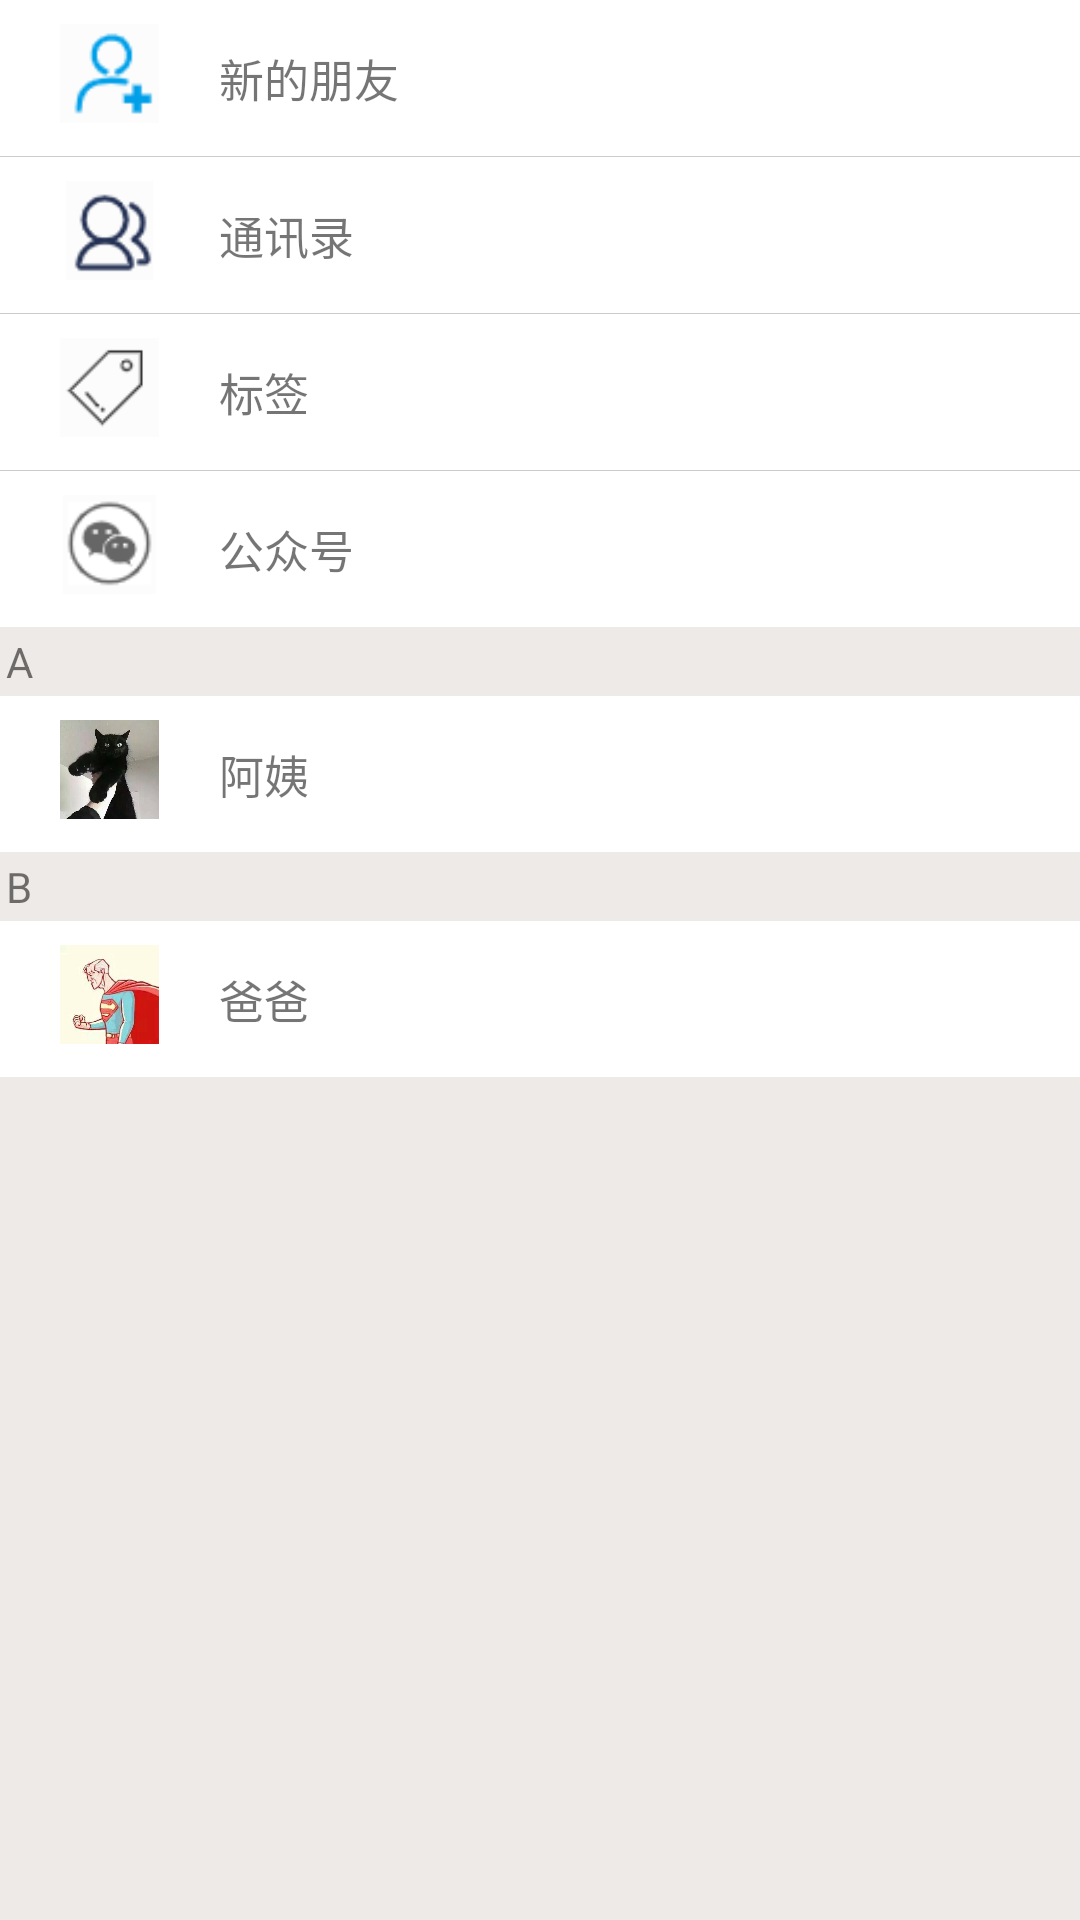

This screen was rendered from an Android layout file. Write that file and the resources it references.
<!-- AndroidManifest.xml: application theme AppTheme -->
<!-- res/layout/fragment_2.xml -->
<LinearLayout xmlns:android="http://schemas.android.com/apk/res/android"
    xmlns:tools="http://schemas.android.com/tools"
    android:layout_width="match_parent"
    android:layout_height="match_parent"
    android:orientation="vertical"
    android:background="#eeeae8"
    tools:context=".Fragment_2">


    <LinearLayout
        android:layout_width="match_parent"
        android:layout_height="wrap_content"
        android:orientation="vertical">

        <LinearLayout
            android:id="@+id/newFriends"
            android:layout_width="match_parent"
            android:layout_height="wrap_content"
            android:orientation="horizontal"
            android:background="#fff">

            <ImageView
                android:src="@drawable/xindepengyou"
                style="@style/txlIcon"/>

            <TextView
                android:layout_width="wrap_content"
                android:layout_height="wrap_content"
                android:text="新的朋友"
                style="@style/meText"
                android:textSize="15dp"/>
        </LinearLayout>

    </LinearLayout>

    <View
        android:layout_height="1px"
        android:layout_width="match_parent"
        android:background="#cccccc" />

    <LinearLayout
        android:layout_width="match_parent"
        android:layout_height="wrap_content"
        android:orientation="vertical">

        <LinearLayout
            android:id="@+id/phoneList"
            android:layout_width="match_parent"
            android:layout_height="wrap_content"
            android:orientation="horizontal"
            android:background="#fff">

            <ImageView
                android:src="@drawable/qunliao"
                style="@style/txlIcon"/>

            <TextView
                android:layout_width="wrap_content"
                android:layout_height="wrap_content"
                android:text="通讯录"
                style="@style/meText"
                android:textSize="15dp"/>
        </LinearLayout>

    </LinearLayout>

    <View
        android:layout_height="1px"
        android:layout_width="match_parent"
        android:background="#cccccc" />

    <LinearLayout
        android:layout_width="match_parent"
        android:layout_height="wrap_content"
        android:orientation="vertical">

        <LinearLayout
            android:layout_width="match_parent"
            android:layout_height="wrap_content"
            android:orientation="horizontal"
            android:background="#fff">

            <ImageView
                android:src="@drawable/biaoqian"
                style="@style/txlIcon"/>

            <TextView
                android:layout_width="wrap_content"
                android:layout_height="wrap_content"
                android:text="标签"
                style="@style/meText"
                android:textSize="15dp"/>
        </LinearLayout>

    </LinearLayout>

    <View
        android:layout_height="1px"
        android:layout_width="match_parent"
        android:background="#cccccc" />

    <LinearLayout
        android:layout_width="match_parent"
        android:layout_height="wrap_content"
        android:orientation="vertical">

        <LinearLayout
            android:layout_width="match_parent"
            android:layout_height="wrap_content"
            android:orientation="horizontal"
            android:background="#fff">

            <ImageView
                android:src="@drawable/gongzhonghao"
                style="@style/txlIcon"/>

            <TextView
                android:layout_width="wrap_content"
                android:layout_height="wrap_content"
                android:text="公众号"
                style="@style/meText"
                android:textSize="15dp"/>
        </LinearLayout>

        <TextView
            android:layout_width="wrap_content"
            android:layout_height="wrap_content"
            android:layout_margin="2dp"
            android:text="A"/>

        <LinearLayout
            android:layout_width="match_parent"
            android:layout_height="wrap_content"
            android:orientation="horizontal"
            android:background="#fff">

            <ImageView
                android:src="@drawable/touxiang_2"
                style="@style/txlIcon"/>

            <TextView
                android:layout_width="wrap_content"
                android:layout_height="wrap_content"
                android:text="阿姨"
                style="@style/meText"
                android:textSize="15dp"/>
        </LinearLayout>

        <TextView
            android:layout_width="wrap_content"
            android:layout_height="wrap_content"
            android:layout_margin="2dp"
            android:text="B"/>

        <LinearLayout
            android:layout_width="match_parent"
            android:layout_height="wrap_content"
            android:orientation="horizontal"
            android:background="#fff">

            <ImageView
                android:src="@drawable/touxiang_3"
                style="@style/txlIcon"/>

            <TextView
                android:layout_width="wrap_content"
                android:layout_height="wrap_content"
                android:text="爸爸"
                style="@style/meText"
                android:textSize="15dp"/>
        </LinearLayout>

    </LinearLayout>

</LinearLayout>
<!-- resources referenced by this layout -->
<resources>
  <!-- drawable biaoqian: png bitmap (drawable-v24, 1097 bytes) -->
  <!-- drawable gongzhonghao: png bitmap (drawable, 2550 bytes) -->
  <!-- drawable qunliao: png bitmap (drawable-v24, 1429 bytes) -->
  <!-- drawable touxiang_2: jpg bitmap (drawable-v24, 103106 bytes) -->
  <!-- drawable touxiang_3: jpg bitmap (drawable-v24, 7216 bytes) -->
  <!-- drawable xindepengyou: png bitmap (drawable-v24, 960 bytes) -->
  <style name="meText">
          <item name="android:layout_marginTop">15dp</item>
          <item name="android:layout_marginBottom">15dp</item>
          <item name="android:layout_marginLeft">20dp</item>
      </style>
  <style name="txlIcon">
          <item name="android:layout_marginLeft">20dp</item>
          <item name="android:layout_marginTop">8dp</item>
          <item name="android:layout_marginBottom">8dp</item>
          <item name="android:layout_height">33dp</item>
          <item name="android:layout_width">33dp</item>
      </style>
  <style name="AppTheme" parent="Theme.AppCompat.Light.DarkActionBar">
          
          <item name="colorPrimary">@color/colorPrimary</item>
          <item name="colorPrimaryDark">@color/colorPrimaryDark</item>
          <item name="colorAccent">@color/colorAccent</item>
      </style>
  <color name="colorPrimary">#008577</color>
  <color name="colorPrimaryDark">#00574B</color>
  <color name="colorAccent">#D81B60</color>
</resources>
